Run: headless pygame with SDL's dummy video driver; simulated clock (each Clock.tick advances the game by its frame time, no real sleeping); random seed 0; keys injected as events and as key.get_pressed() state; mouse plan: one left click at the window centre at the start of phase 2, then a move to the lower-right quarter at the start of phase 3.
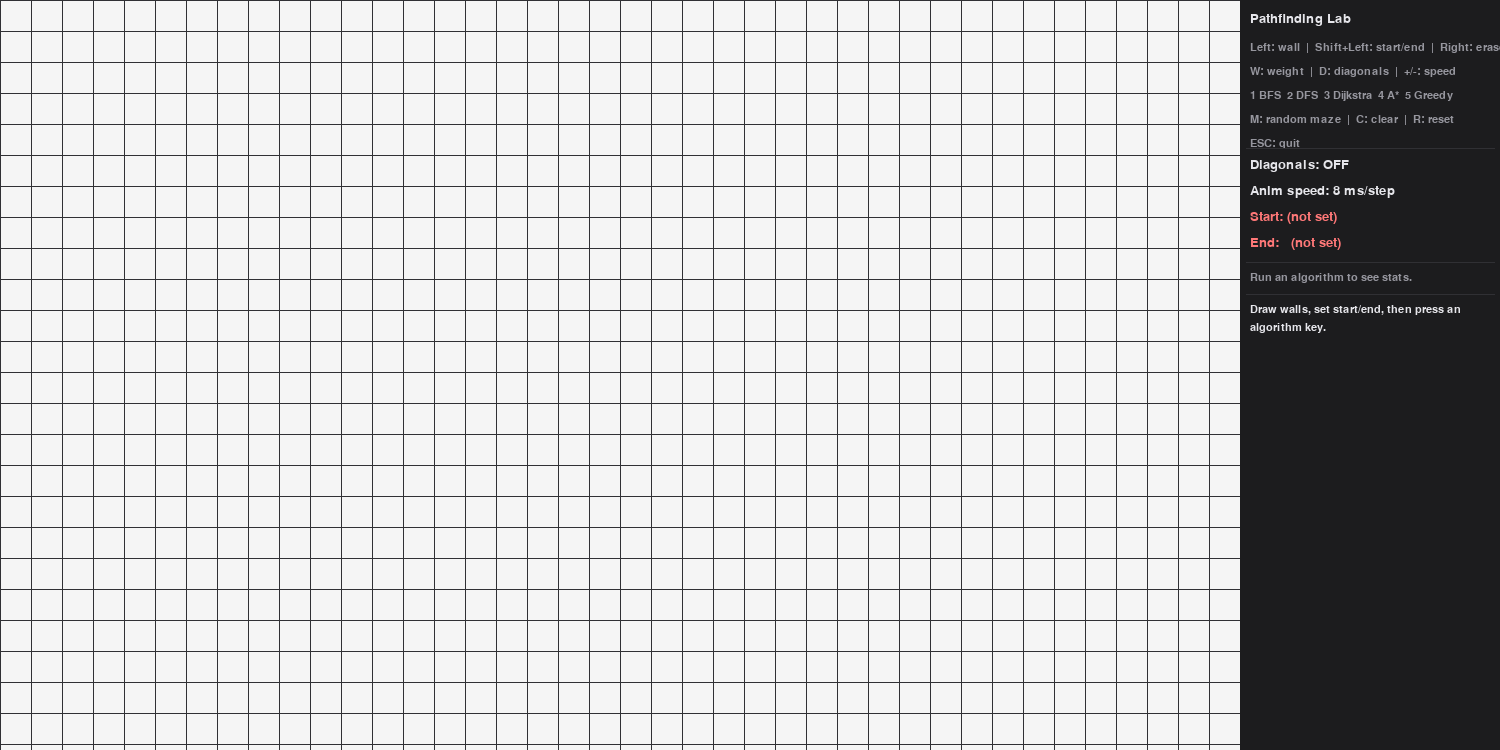
Frame 1 of 4 · flips 1–60 · no input
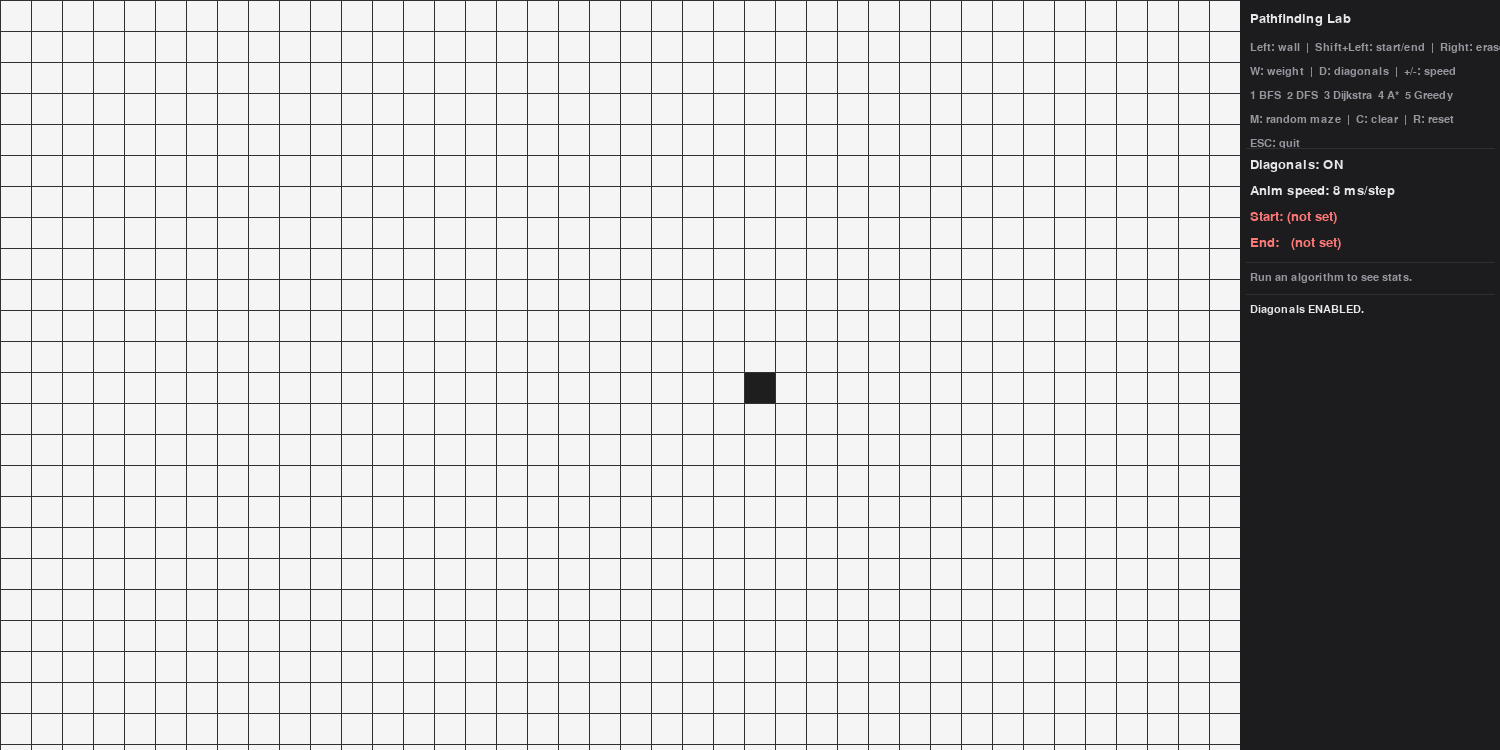
Frame 2 of 4 · flips 61–180 · clicked the window centre · tapped SPACE, RETURN · held RIGHT (→), D
Frame 3 of 4 · flips 181–300 · moved the mouse to the lower-right quarter · held DOWN (↓), S · screen unchanged from frame 2, image omitted
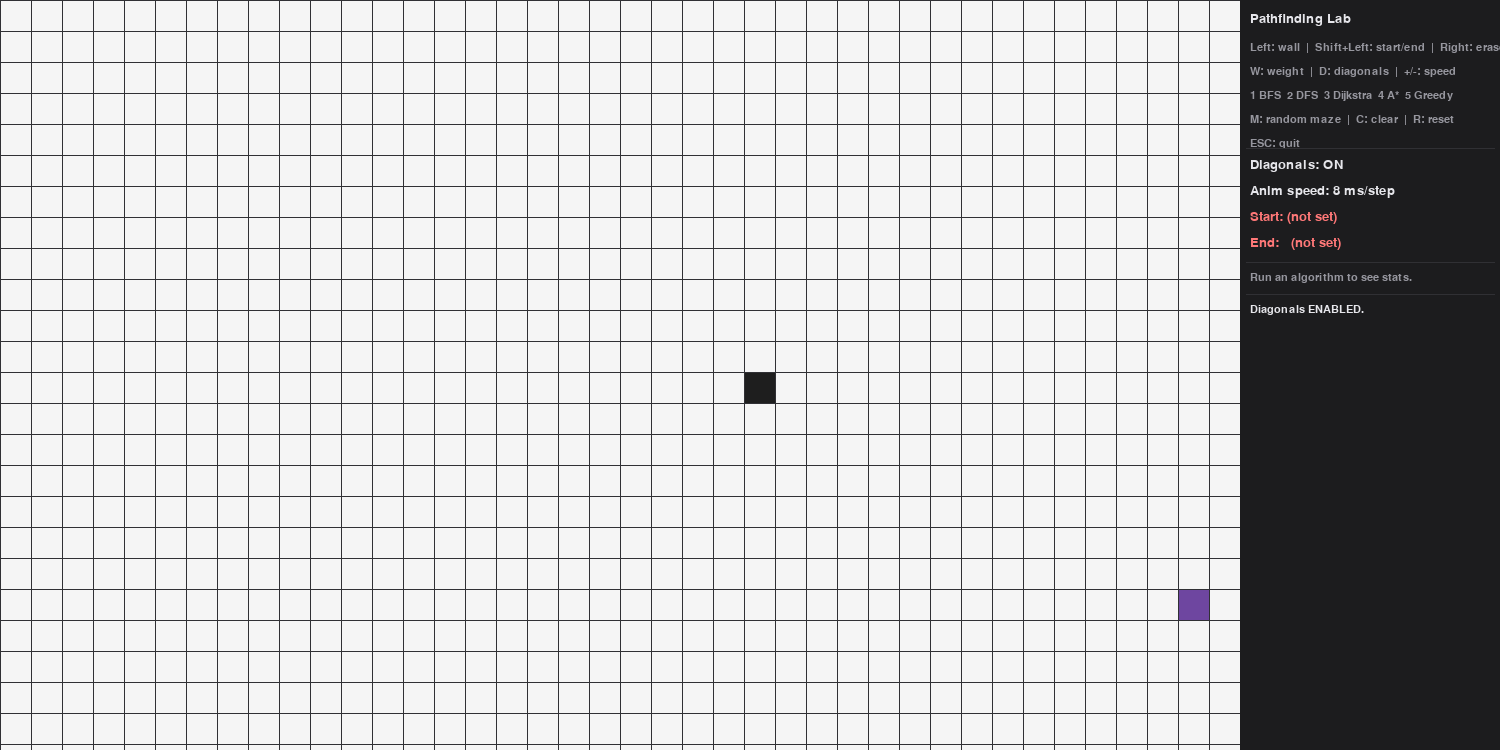
Frame 4 of 4 · flips 301–420 · held LEFT (←), A, UP (↑), W

The pygame program that drew these frames:

from __future__ import annotations
from dataclasses import dataclass
from typing import List, Tuple, Optional, Dict, Iterable
import pygame
import sys
import time
import random
from queue import PriorityQueue, Queue, LifoQueue
import math


WIDTH, HEIGHT = 1500, 750
ROWS = 40
MARGIN_RIGHT = 260
GRID_W = WIDTH - MARGIN_RIGHT
CELL = GRID_W // ROWS
GRID_H = CELL * ROWS
FPS = 120

WHITE = (245, 245, 245)
BLACK = (25, 25, 25)
BG = (18, 18, 20)
GRID_LINE = (48, 48, 52)
START = (255, 195, 0)
END = (255, 77, 77)
VISITED = (90, 154, 255)
FRONTIER = (140, 200, 255)
PATH = (0, 230, 118)
WALL = (30, 30, 30)
WEIGHT = (110, 70, 160)
HUD_TEXT = (230, 230, 235)
HUD_DIM = (150, 150, 158)
BAD = (255, 120, 120)
OK = (160, 255, 160)

DIR4 = [(1,0), (-1,0), (0,1), (0,-1)]
DIAG = [(1,1), (1,-1), (-1,1), (-1,-1)]


@dataclass
class Cell:
    r: int
    c: int
    wall: bool = False
    weight = 1
    visited: bool = False
    in_frontier: bool = False
    in_path: bool = False
    is_start: bool = False
    is_end: bool = False

    def base_color(self):
        if self.wall:
            return WALL
        if self.weight > 1:
            return WEIGHT
        return WHITE

class Grid:
    def __init__(self, rows):
        self.rows = rows
        self.cells: List[List[Cell]] = [[Cell(r, c) for c in range(rows)] for r in range(rows)]
        self.start: Optional[Tuple[int,int]] = None
        self.end: Optional[Tuple[int,int]] = None
        self.allow_diagonals = False

    def reset(self):
        for row in self.cells:
            for cell in row:
                cell.wall = False
                cell.weight = 1
                cell.visited = False
                cell.in_frontier = False
                cell.in_path = False
                cell.is_start = False
                cell.is_end = False
        self.start = None
        self.end = None

    def clear_grid(self):
        for row in self.cells:
            for cell in row:
                cell.visited = False
                cell.in_frontier = False
                cell.in_path = False

    def within_bounds(self, r, c):
        return 0 <= r < self.rows and 0 <= c < self.rows

    def neighbors(self, r, c):
        steps = DIR4 + (DIAG if self.allow_diagonals else [])
        for dr, dc in steps:
            nr, nc = r + dr, c + dc
            if not self.within_bounds(nr, nc):
                continue
            ncell = self.cells[nr][nc]
            if ncell.wall:
                continue
            base = math.sqrt(2) if (dr != 0 and dc != 0) else 1.0
            yield nr, nc, base * ncell.weight


def manhattan(a, b):
    return abs(a[0]-b[0]) + abs(a[1]-b[1])

def octile(a, b):
    dx, dy = abs(a[0]-b[0]), abs(a[1]-b[1])
    F = math.sqrt(2) - 1
    return (F * min(dx, dy) + max(dx, dy))


@dataclass
class RunStats:
    name: str
    found: bool
    expanded: int
    path_len: int
    path_cost: float
    runtime_ms: float
    peak_frontier: int
    eff_branching: Optional[float]

def reconstruct(came_from, grid, end):
    path = []
    cur = end
    cost = 0.0
    while cur in came_from:
        prev = came_from[cur]
        pr, pc = prev
        for nr, nc, move_cost in grid.neighbors(pr, pc):
            if (nr, nc) == cur:
                cost += move_cost
                break
        path.append(cur)
        cur = prev
    path.reverse()
    return path, cost

def approx_effective_branching(expanded, depth):
    if depth <= 1 or expanded <= 1:
        return None
    low, high = 1.01, 10.0
    for _ in range(40):
        mid = (low + high) / 2
        denom = (mid - 1.0)
        if denom <= 1e-9:
            low = mid
            continue
        approxN = (mid**(depth+1) - 1.0) / denom
        if approxN < expanded:
            low = mid
        else:
            high = mid
    return round((low + high)/2, 3)

def algo_bfs(grid):
    name = "BFS (unweighted optimal)"
    if not grid.start or not grid.end:
        return
    start, goal = grid.start, grid.end
    q = Queue()
    q.put(start)
    came = {}
    visited = set([start])
    expanded = 0
    peak_frontier = 1

    t0 = time.perf_counter()
    while not q.empty():
        peak_frontier = max(peak_frontier, q.qsize())
        r, c = q.get()
        expanded += 1
        cell = grid.cells[r][c]
        if not cell.is_start:
            cell.visited = True

        if (r, c) == goal:
            path, cost = reconstruct(came, grid, goal)
            t1 = time.perf_counter()
            for pr, pc in path:
                if not grid.cells[pr][pc].is_end:
                    grid.cells[pr][pc].in_path = True
                yield
            stats = RunStats(
                name=name, found=True, expanded=expanded, path_len=len(path),
                path_cost=cost, runtime_ms=(t1 - t0) * 1000, peak_frontier=peak_frontier,
                eff_branching=approx_effective_branching(expanded, len(path))
            )
            yield stats
            return

        for nr, nc, _w in grid.neighbors(r, c):
            if (nr, nc) not in visited:
                visited.add((nr, nc))
                came[(nr, nc)] = (r, c)
                grid.cells[nr][nc].in_frontier = True
                q.put((nr, nc))
        yield

    t1 = time.perf_counter()
    stats = RunStats(name=name, found=False, expanded=expanded, path_len=0,
                    path_cost=0.0, runtime_ms=(t1 - t0)*1000, peak_frontier=peak_frontier,
                    eff_branching=None)
    yield stats

def algo_dfs(grid: Grid):
    name = "DFS (uninformed, not optimal)"
    if not grid.start or not grid.end:
        return
    start, goal = grid.start, grid.end
    st = LifoQueue()
    st.put(start)
    came = {}
    visited = set([start])
    expanded = 0
    peak_frontier = 1

    t0 = time.perf_counter()
    while not st.empty():
        peak_frontier = max(peak_frontier, st.qsize())
        r, c = st.get()
        expanded += 1
        cell = grid.cells[r][c]
        if not cell.is_start:
            cell.visited = True

        if (r, c) == goal:
            path, cost = reconstruct(came, grid, goal)
            t1 = time.perf_counter()
            for pr, pc in path:
                if not grid.cells[pr][pc].is_end:
                    grid.cells[pr][pc].in_path = True
                yield
            stats = RunStats(
                name=name, found=True, expanded=expanded, path_len=len(path),
                path_cost=cost, runtime_ms=(t1 - t0) * 1000, peak_frontier=peak_frontier,
                eff_branching=approx_effective_branching(expanded, len(path))
            )
            yield stats
            return

        neighs = list(grid.neighbors(r, c))
        for nr, nc, _w in reversed(neighs):
            if (nr, nc) not in visited:
                visited.add((nr, nc))
                came[(nr, nc)] = (r, c)
                grid.cells[nr][nc].in_frontier = True
                st.put((nr, nc))
        yield

    t1 = time.perf_counter()
    stats = RunStats(name=name, found=False, expanded=expanded, path_len=0,
                     path_cost=0.0, runtime_ms=(t1 - t0)*1000, peak_frontier=peak_frontier,
                     eff_branching=None)
    yield stats

def algo_dijkstra(grid: Grid):
    name = "Dijkstra (uniform-cost search)"
    if not grid.start or not grid.end:
        return
    start, goal = grid.start, grid.end
    pq = PriorityQueue()
    pq.put((0.0, start))
    dist = {start: 0.0}
    came = {}
    visited = set()
    expanded = 0
    peak_frontier = 1

    t0 = time.perf_counter()
    while not pq.empty():
        peak_frontier = max(peak_frontier, pq.qsize())
        d, (r, c) = pq.get()
        if (r, c) in visited:
            continue
        visited.add((r, c))
        expanded += 1
        cell = grid.cells[r][c]
        if not cell.is_start:
            cell.visited = True

        if (r, c) == goal:
            path, cost = reconstruct(came, grid, goal)
            t1 = time.perf_counter()
            for pr, pc in path:
                if not grid.cells[pr][pc].is_end:
                    grid.cells[pr][pc].in_path = True
                yield
            stats = RunStats(
                name=name, found=True, expanded=expanded, path_len=len(path),
                path_cost=cost, runtime_ms=(t1 - t0)*1000, peak_frontier=peak_frontier,
                eff_branching=approx_effective_branching(expanded, len(path))
            )
            yield stats
            return

        for nr, nc, w in grid.neighbors(r, c):
            nd = d + w
            if nd < dist.get((nr, nc), float('inf')):
                dist[(nr, nc)] = nd
                came[(nr, nc)] = (r, c)
                grid.cells[nr][nc].in_frontier = True
                pq.put((nd, (nr, nc)))
        yield

    t1 = time.perf_counter()
    stats = RunStats(name=name, found=False, expanded=expanded, path_len=0,
                     path_cost=0.0, runtime_ms=(t1 - t0)*1000, peak_frontier=peak_frontier,
                     eff_branching=None)
    yield stats

def algo_astar(grid: Grid):
    name = "A* (octile heuristic)"
    if not grid.start or not grid.end:
        return
    start, goal = grid.start, grid.end
    pq = PriorityQueue()
    g = {start: 0.0}
    f = {start: octile(start, goal)}
    pq.put((f[start], start))
    came = {}
    closed = set()
    expanded = 0
    peak_frontier = 1

    t0 = time.perf_counter()
    while not pq.empty():
        peak_frontier = max(peak_frontier, pq.qsize())
        _f, cur = pq.get()
        if cur in closed:
            continue
        closed.add(cur)
        expanded += 1
        r, c = cur
        cell = grid.cells[r][c]
        if not cell.is_start:
            cell.visited = True

        if cur == goal:
            path, cost = reconstruct(came, grid, goal)
            t1 = time.perf_counter()
            for pr, pc in path:
                if not grid.cells[pr][pc].is_end:
                    grid.cells[pr][pc].in_path = True
                yield
            stats = RunStats(
                name=name, found=True, expanded=expanded, path_len=len(path),
                path_cost=cost, runtime_ms=(t1 - t0)*1000, peak_frontier=peak_frontier,
                eff_branching=approx_effective_branching(expanded, len(path))
            )
            yield stats
            return

        for nr, nc, w in grid.neighbors(r, c):
            tentative = g[cur] + w
            if tentative < g.get((nr, nc), float('inf')):
                came[(nr, nc)] = cur
                g[(nr, nc)] = tentative
                h = octile((nr, nc), goal)
                f[(nr, nc)] = tentative + h
                grid.cells[nr][nc].in_frontier = True
                pq.put((f[(nr, nc)], (nr, nc)))
        yield

    t1 = time.perf_counter()
    stats = RunStats(name=name, found=False, expanded=expanded, path_len=0,
                     path_cost=0.0, runtime_ms=(t1 - t0)*1000, peak_frontier=peak_frontier,
                     eff_branching=None)
    yield stats

def algo_greedy(grid: Grid):
    name = "Greedy Best-First (octile h)"
    if not grid.start or not grid.end:
        return
    start, goal = grid.start, grid.end
    pq = PriorityQueue()
    pq.put((octile(start, goal), start))
    came = {}
    visited = set()
    expanded = 0
    peak_frontier = 1

    t0 = time.perf_counter()
    while not pq.empty():
        peak_frontier = max(peak_frontier, pq.qsize())
        _, cur = pq.get()
        if cur in visited:
            continue
        visited.add(cur)
        expanded += 1
        r, c = cur
        cell = grid.cells[r][c]
        if not cell.is_start:
            cell.visited = True

        if cur == goal:
            path, cost = reconstruct(came, grid, goal)
            t1 = time.perf_counter()
            for pr, pc in path:
                if not grid.cells[pr][pc].is_end:
                    grid.cells[pr][pc].in_path = True
                yield
            stats = RunStats(
                name=name, found=True, expanded=expanded, path_len=len(path),
                path_cost=cost, runtime_ms=(t1 - t0)*1000, peak_frontier=peak_frontier,
                eff_branching=approx_effective_branching(expanded, len(path))
            )
            yield stats
            return

        for nr, nc, _ in grid.neighbors(r, c):
            if (nr, nc) not in visited:
                came[(nr, nc)] = cur
                grid.cells[nr][nc].in_frontier = True
                pq.put((octile((nr, nc), goal), (nr, nc)))
        yield

    t1 = time.perf_counter()
    stats = RunStats(name=name, found=False, expanded=expanded, path_len=0,
                     path_cost=0.0, runtime_ms=(t1 - t0)*1000, peak_frontier=peak_frontier,
                     eff_branching=None)
    yield stats

ALGORITHMS = {
    pygame.K_1: ("BFS", algo_bfs),
    pygame.K_2: ("DFS", algo_dfs),
    pygame.K_3: ("Dijkstra", algo_dijkstra),
    pygame.K_4: ("A*", algo_astar),
    pygame.K_5: ("Greedy", algo_greedy),
}


def draw_grid(surface, grid, font):
    pygame.draw.rect(surface, BG, (0, 0, GRID_W, GRID_H))
    for r in range(grid.rows):
        for c in range(grid.rows):
            cell = grid.cells[r][c]
            color = cell.base_color()
            if cell.in_frontier:
                color = FRONTIER
            if cell.visited:
                color = VISITED
            if cell.in_path:
                color = PATH
            if cell.is_start:
                color = START
            if cell.is_end:
                color = END
            pygame.draw.rect(surface, color, (c*CELL, r*CELL, CELL, CELL))

    for i in range(grid.rows+1):
        pygame.draw.line(surface, GRID_LINE, (0, i*CELL), (GRID_W, i*CELL), 1)
        pygame.draw.line(surface, GRID_LINE, (i*CELL, 0), (i*CELL, GRID_H), 1)

def draw_hud(surface, font, small, grid, msg, last_stats, speed_ms):
    x0 = GRID_W + 10
    pygame.draw.rect(surface, (28,28,30), (GRID_W, 0, MARGIN_RIGHT, HEIGHT))
    def line(text, y, color=HUD_TEXT):
        surface.blit(font.render(text, True, color), (x0, y))
    def sline(text, y, color=HUD_DIM):
        surface.blit(small.render(text, True, color), (x0, y))

    y = 12
    line("Pathfinding Lab", y); y += 30
    sline("Left: wall  |  Shift+Left: start/end  |  Right: erase", y); y += 24
    sline("W: weight  |  D: diagonals  |  +/-: speed", y); y += 24
    sline("1 BFS  2 DFS  3 Dijkstra  4 A*  5 Greedy", y); y += 24
    sline("M: random maze  |  C: clear  |  R: reset", y); y += 24
    sline("ESC: quit", y); y += 10
    pygame.draw.line(surface, GRID_LINE, (GRID_W+6, y), (WIDTH-6, y), 1); y += 10

    line(f"Diagonals: {'ON' if grid.allow_diagonals else 'OFF'}", y); y += 26
    line(f"Anim speed: {speed_ms} ms/step", y); y += 26
    if grid.start:
        line(f"Start: {grid.start}", y); y += 26
    else:
        line("Start: (not set)", y, BAD); y += 26
    if grid.end:
        line(f"End:   {grid.end}", y); y += 26
    else:
        line("End:   (not set)", y, BAD); y += 26

    pygame.draw.line(surface, GRID_LINE, (GRID_W+6, y), (WIDTH-6, y), 1); y += 10

    if last_stats:
        color = OK if last_stats.found else BAD
        line(last_stats.name, y, color); y += 28
        sline(f"Found: {last_stats.found}", y, color); y += 22
        sline(f"Expanded: {last_stats.expanded}", y); y += 20
        sline(f"Path length: {last_stats.path_len}", y); y += 20
        sline(f"Path cost: {last_stats.path_cost:.3f}", y); y += 20
        sline(f"Runtime: {last_stats.runtime_ms:.2f} ms", y); y += 20
        sline(f"Peak frontier: {last_stats.peak_frontier}", y); y += 20
        if last_stats.eff_branching is not None:
            sline(f"Eff. branching ~ {last_stats.eff_branching}", y); y += 20
        y += 6
    else:
        sline("Run an algorithm to see stats.", y); y += 22

    pygame.draw.line(surface, GRID_LINE, (GRID_W+6, y), (WIDTH-6, y), 1); y += 10

    if msg:
        wrap = wrap_text(msg, small, WIDTH - (GRID_W + 20))
        for line_txt in wrap:
            surface.blit(small.render(line_txt, True, HUD_TEXT), (x0, y))
            y += 18

def wrap_text(text, font, max_width):
    words = text.split()
    lines = []
    cur = ""
    for w in words:
        test = (cur + " " + w).strip()
        if font.size(test)[0] <= max_width:
            cur = test
        else:
            if cur:
                lines.append(cur)
            cur = w
    if cur:
        lines.append(cur)
    return lines


def gen_maze(grid, density=0.3):
    for r in range(grid.rows):
        for c in range(grid.rows):
            cell = grid.cells[r][c]
            if not cell.is_start and not cell.is_end:
                cell.wall = (random.random() < density)
                cell.weight = 1
                cell.visited = cell.in_frontier = cell.in_path = False


def main():
    pygame.init()
    screen = pygame.display.set_mode((WIDTH, HEIGHT))
    pygame.display.set_caption("Pathfinding Lab — BFS / DFS / Dijkstra / A* / Greedy")
    clock = pygame.time.Clock()
    font = pygame.font.SysFont("consolas", 20)
    small = pygame.font.SysFont("consolas", 16)

    grid = Grid(ROWS)
    last_stats = None
    msg = "Draw walls, set start/end, then press an algorithm key."
    placing_state = 0
    algo_runner = None
    speed_ms = 8

    def cell_at_mouse():
        x, y = pygame.mouse.get_pos()
        if x >= GRID_W or y >= GRID_H:
            return None
        return (y // CELL, x // CELL)

    running = True
    while running:
        dt = clock.tick(FPS)
        if algo_runner is not None:
            try:
                item = next(algo_runner)
                if isinstance(item, RunStats):
                    last_stats = item
                    algo_runner = None
                    msg = f"{item.name}: {'Path found' if item.found else 'No path'} in {item.runtime_ms:.2f} ms."
                else:
                    pygame.time.delay(max(0, speed_ms))
            except StopIteration:
                algo_runner = None

        for event in pygame.event.get():
            if event.type == pygame.QUIT:
                running = False

            if event.type == pygame.MOUSEBUTTONDOWN or (event.type == pygame.MOUSEMOTION and pygame.mouse.get_pressed()[0]):
                pos = cell_at_mouse()
                if pos:
                    r, c = pos
                    cell = grid.cells[r][c]
                    mods = pygame.key.get_mods()
                    shift_held = bool(mods & pygame.KMOD_SHIFT)
                    if pygame.mouse.get_pressed()[0]:
                        if shift_held:
                            if not grid.start:
                                for row in grid.cells:
                                    for ce in row:
                                        ce.is_start = False
                                grid.start = (r, c)
                                cell.is_start = True
                                cell.wall = False
                                msg = "Start set."
                            elif not grid.end and (r, c) != grid.start:
                                for row in grid.cells:
                                    for ce in row:
                                        ce.is_end = False
                                grid.end = (r, c)
                                cell.is_end = True
                                cell.wall = False
                                msg = "End set. Choose algorithm (1..5)."
                        else:
                            if not cell.is_start and not cell.is_end:
                                cell.wall = True
                                cell.weight = 1
                    elif pygame.mouse.get_pressed()[2]:
                        cell.wall = False
                        cell.weight = 1
                        cell.visited = cell.in_frontier = cell.in_path = False
                        if cell.is_start:
                            cell.is_start = False
                            grid.start = None
                        if cell.is_end:
                            cell.is_end = False
                            grid.end = None

            if event.type == pygame.KEYDOWN:
                if event.key == pygame.K_ESCAPE:
                    running = False

                if event.key == pygame.K_w:
                    pos = cell_at_mouse()
                    if pos:
                        r, c = pos
                        cell = grid.cells[r][c]
                        if not cell.wall and not cell.is_start and not cell.is_end:
                            cell.weight = 1 if cell.weight > 1 else 5

                if event.key == pygame.K_d:
                    grid.allow_diagonals = not grid.allow_diagonals
                    msg = f"Diagonals {'ENABLED' if grid.allow_diagonals else 'DISABLED'}."

                if event.key == pygame.K_c:
                    grid.clear_grid()
                    last_stats = None
                    msg = "Cleared visited/path."
                if event.key == pygame.K_r:
                    grid.reset()
                    last_stats = None
                    msg = "Grid reset."

                if event.key == pygame.K_m:
                    gen_maze(grid)
                    grid.clear_grid()
                    last_stats = None
                    msg = "Random maze generated. Set start and end."

                if event.key in (pygame.K_PLUS, pygame.K_EQUALS):
                    speed_ms = max(0, speed_ms - 2)
                if event.key in (pygame.K_MINUS, pygame.K_UNDERSCORE):
                    speed_ms = min(200, speed_ms + 2)

                if event.key in ALGORITHMS:
                    name, fn = ALGORITHMS[event.key]
                    if not grid.start or not grid.end:
                        msg = "Set start and end before running."
                    else:
                        grid.clear_grid()
                        algo_runner = fn(grid)
                        last_stats = None
                        msg = f"Running {name}..."

        screen.fill(BG)
        draw_grid(screen, grid, font)
        draw_hud(screen, font, small, grid, msg, last_stats, speed_ms)
        pygame.display.flip()

    pygame.quit()
    sys.exit()

if __name__ == "__main__":
    main()
